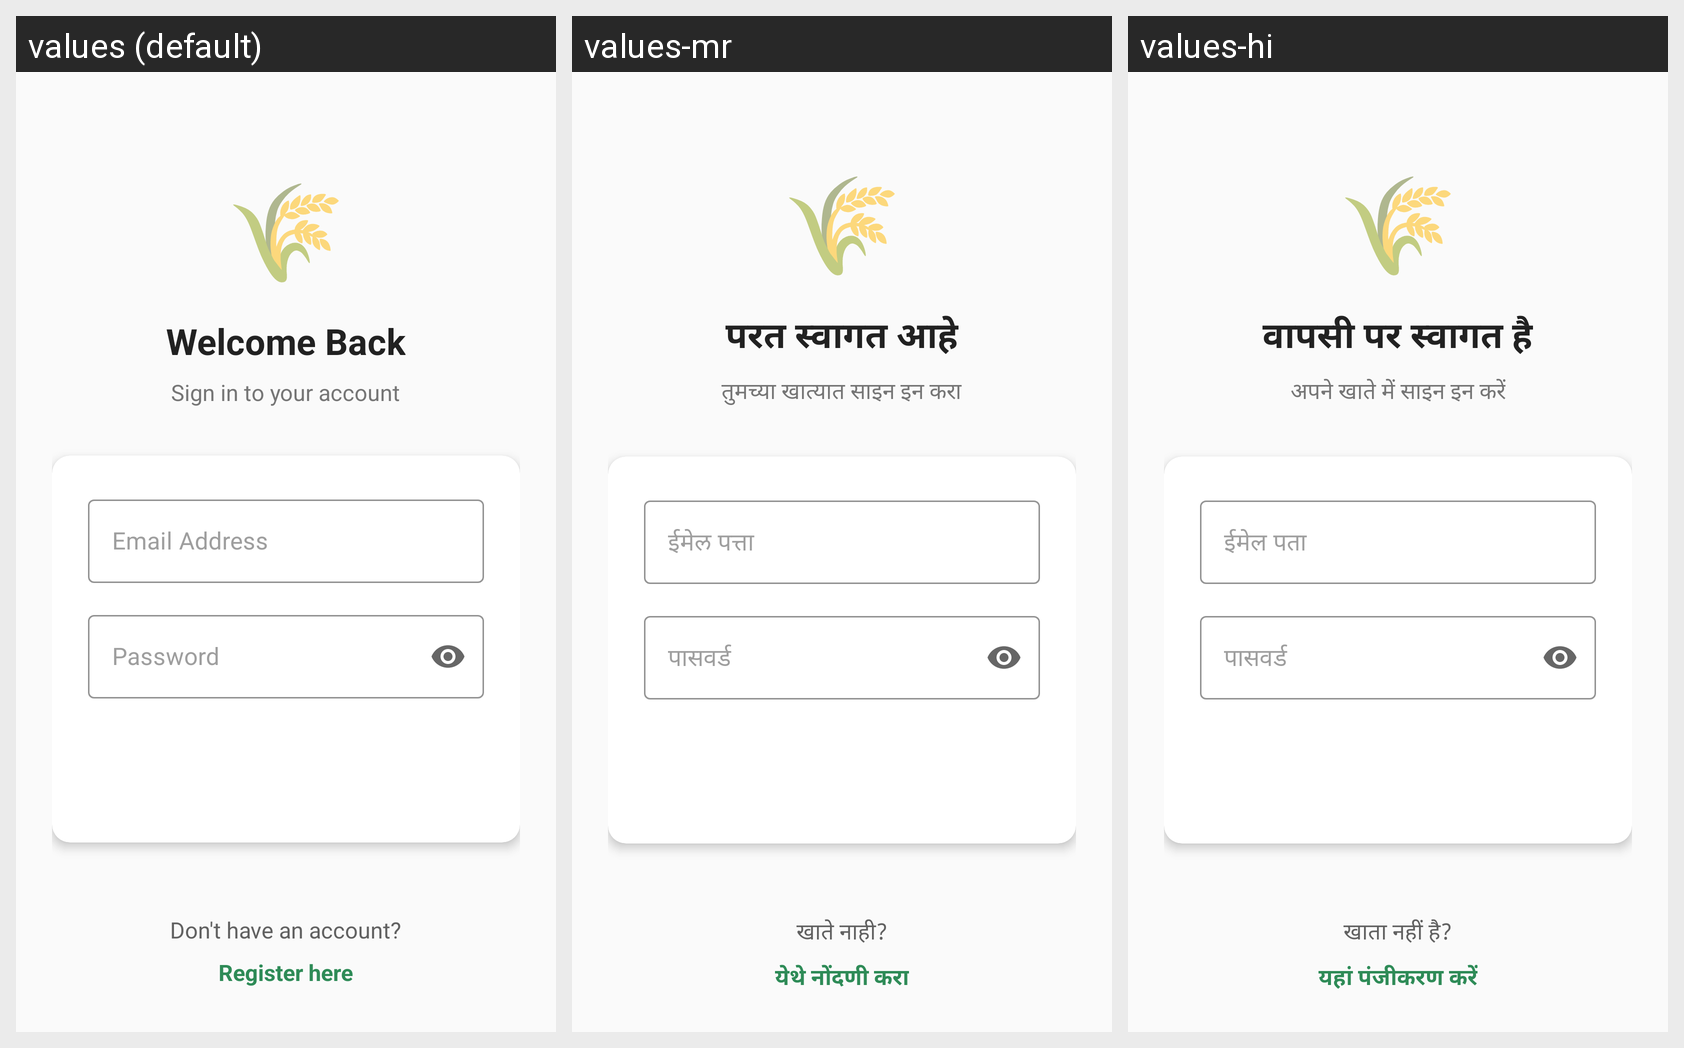

Strings drawn on this Android screen and how each of the app's shown locales translates them:
Android screen res/layout/activity_login.xml rendered under 3 locales, left to right: values (default), values-mr, values-hi. Device: Nexus 5 (rendered at 1080×1920; each locale shown at half size, 540×960, under a caption strip naming it); theme Theme.CropLink.
Strings drawn on this screen, with the default value and each locale's value (text and hints the layout hard-codes, and strings that could not be matched under every locale, appear in the picture but are not listed):

welcome_back
  values: Welcome Back
  values-mr: परत स्वागत आहे
  values-hi: वापसी पर स्वागत है

sign_in_account
  values: Sign in to your account
  values-mr: तुमच्या खात्यात साइन इन करा
  values-hi: अपने खाते में साइन इन करें

email_address
  values: Email Address
  values-mr: ईमेल पत्ता
  values-hi: ईमेल पता

password
  values: Password
  values-mr: पासवर्ड
  values-hi: पासवर्ड

no_account
  values: Don't have an account?
  values-mr: खाते नाही?
  values-hi: खाता नहीं है?

register_here
  values: Register here
  values-mr: येथे नोंदणी करा
  values-hi: यहां पंजीकरण करें
